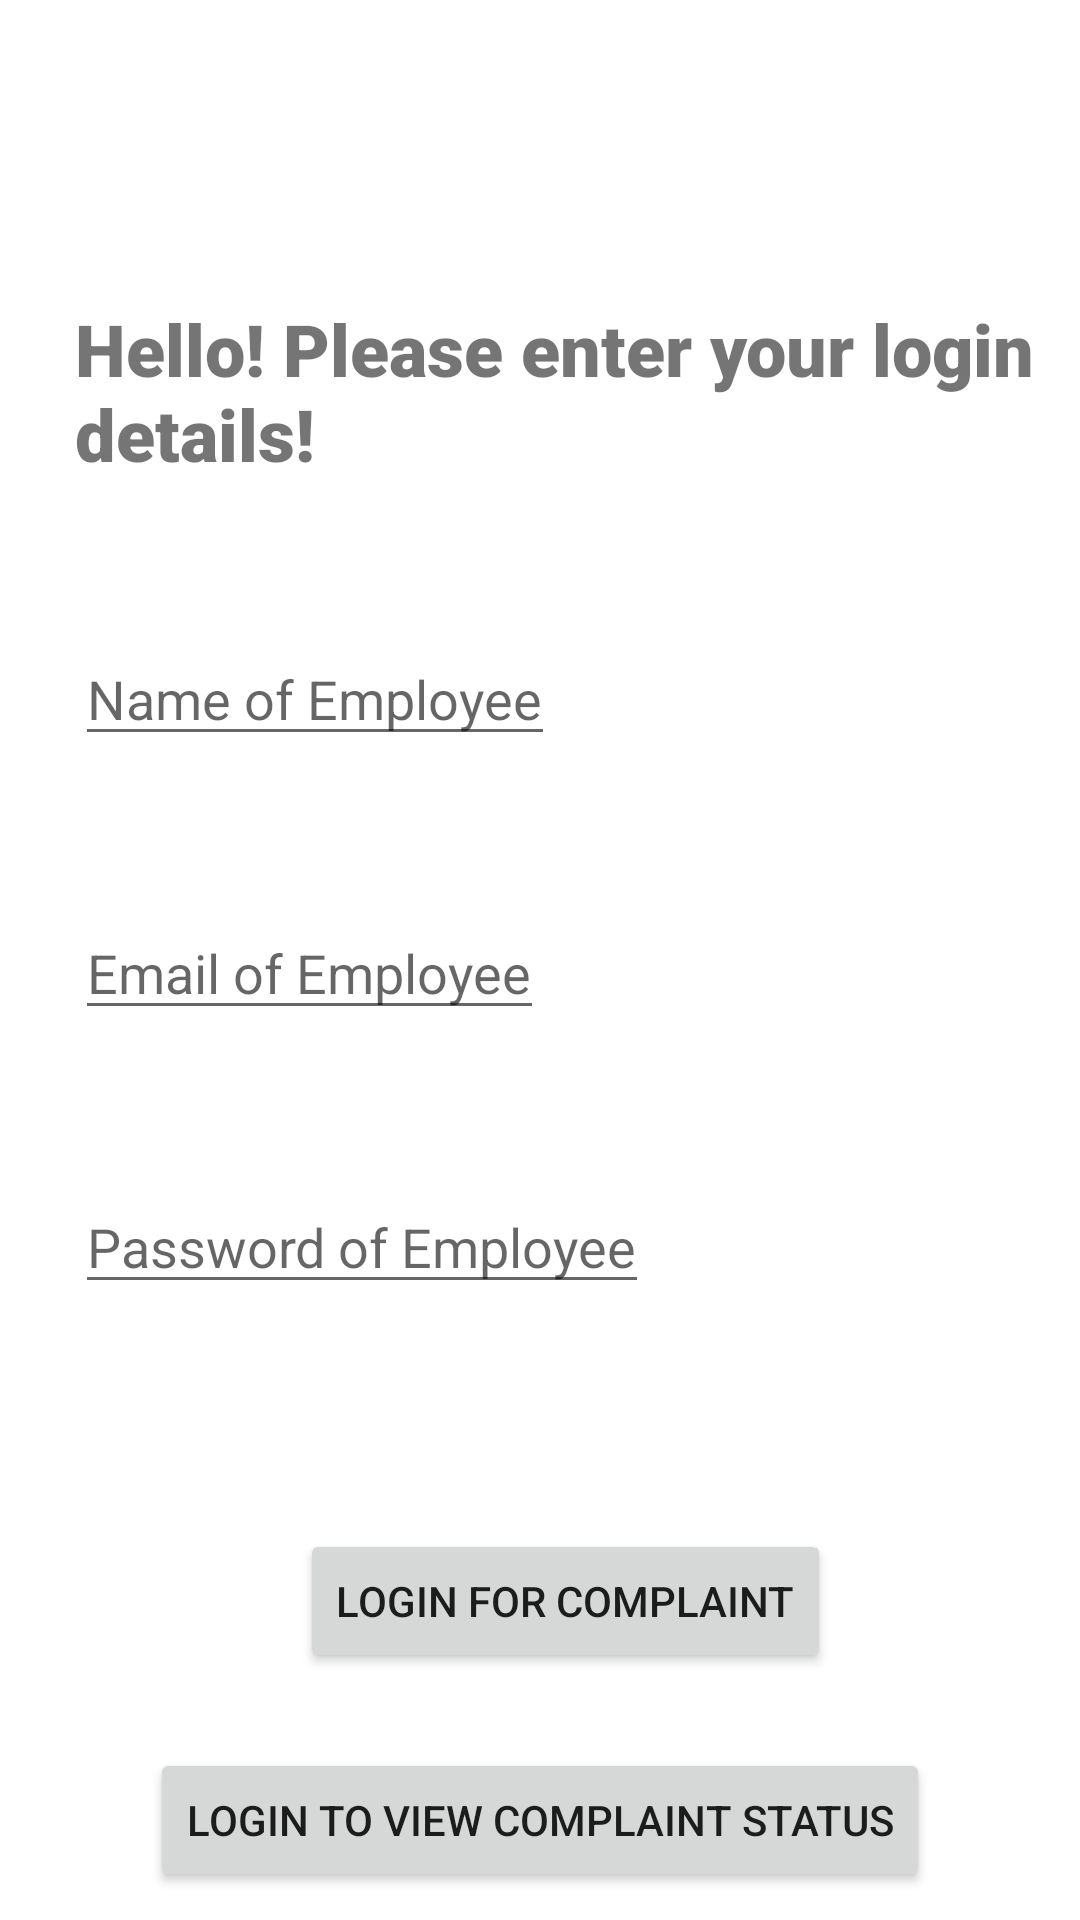

Layout XML and referenced resources for this Android screen:
<!-- AndroidManifest.xml: application theme Theme.ComplaintsApp -->
<!-- res/layout/activity_login.xml -->
<?xml version="1.0" encoding="utf-8"?>
<ScrollView xmlns:android="http://schemas.android.com/apk/res/android"
    android:layout_width="match_parent"
    android:layout_height="match_parent">

    <LinearLayout
        android:layout_width="wrap_content"
        android:layout_height="wrap_content"
        android:orientation="vertical">

        <TextView
            android:layout_width="wrap_content"
            android:layout_height="wrap_content"
            android:layout_marginLeft="25dp"
            android:layout_marginTop="100dp"
            android:fontFamily="sans-serif-black"
            android:text="Hello! Please enter your login details!"
            android:textSize="24sp" />

        <EditText
            android:id="@+id/edit_text_name"
            android:layout_width="wrap_content"
            android:layout_height="wrap_content"
            android:layout_marginLeft="25dp"
            android:layout_marginTop="50dp"
            android:hint="Name of Employee" />

        <EditText
            android:id="@+id/edit_text_email"
            android:layout_width="wrap_content"
            android:layout_height="wrap_content"
            android:layout_marginLeft="25dp"
            android:layout_marginTop="50dp"
            android:hint="Email of Employee" />

        <EditText
            android:id="@+id/edit_text_password"
            android:layout_width="wrap_content"
            android:layout_height="wrap_content"
            android:layout_marginLeft="25dp"
            android:layout_marginTop="50dp"
            android:hint="Password of Employee"
            android:inputType="numberPassword" />

        <Button
            android:id="@+id/button_login_complaint"
            android:layout_width="wrap_content"
            android:layout_height="wrap_content"
            android:layout_marginLeft="100dp"
            android:layout_marginTop="75dp"
            android:text="Login for Complaint" />

        <Button
            android:id="@+id/button_complaint_status"
            android:layout_width="wrap_content"
            android:layout_height="wrap_content"
            android:layout_marginLeft="50dp"
            android:layout_marginTop="25dp"
            android:text="Login to view Complaint status" />


    </LinearLayout>
</ScrollView>
<!-- resources referenced by this layout -->
<resources>
  <style name="Theme.ComplaintsApp" parent="Theme.MaterialComponents.DayNight.DarkActionBar">
          
          <item name="colorPrimary">@color/purple_500</item>
          <item name="colorPrimaryVariant">@color/purple_700</item>
          <item name="colorOnPrimary">@color/white</item>
          
          <item name="colorSecondary">@color/teal_200</item>
          <item name="colorSecondaryVariant">@color/teal_700</item>
          <item name="colorOnSecondary">@color/black</item>
          
          <item name="android:statusBarColor" tools:targetApi="l">?attr/colorPrimaryVariant</item>
          
      </style>
  <color name="purple_500">#FF6200EE</color>
  <color name="purple_700">#FF3700B3</color>
  <color name="white">#FFFFFFFF</color>
  <color name="teal_200">#FF03DAC5</color>
  <color name="teal_700">#FF018786</color>
  <color name="black">#FF000000</color>
</resources>
